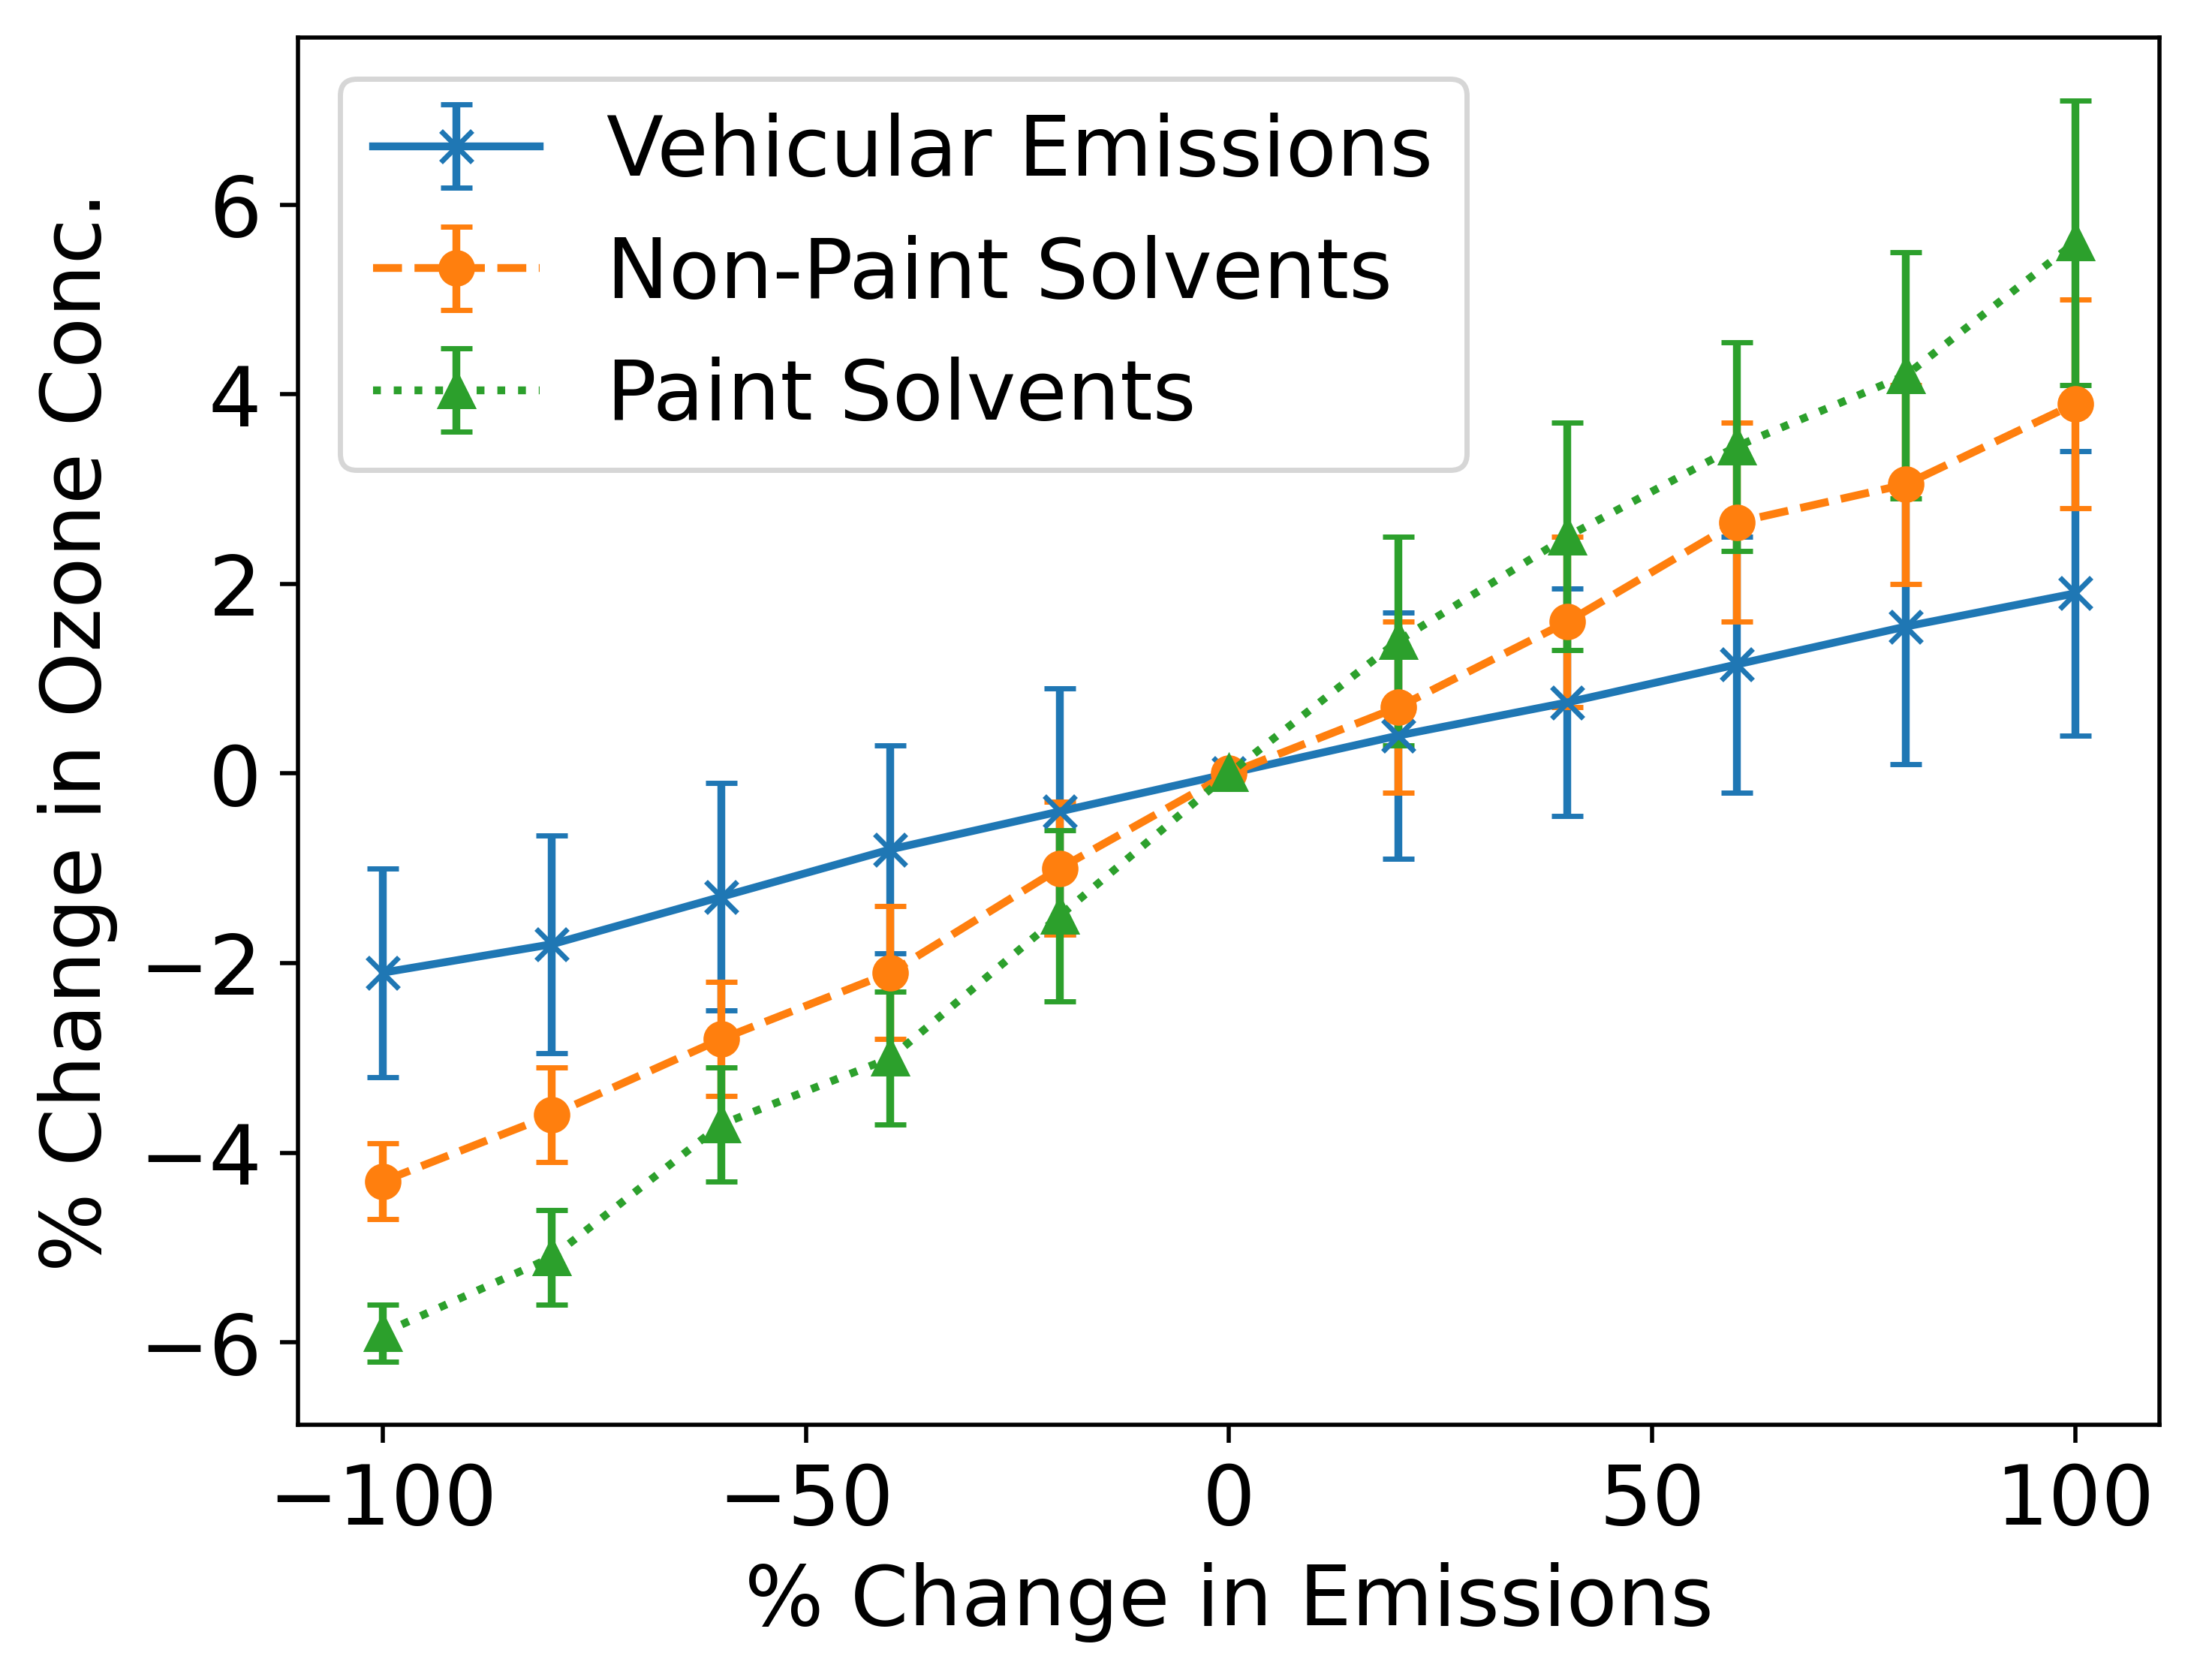

Write the Python code that produced this figure.
import numpy as np
import matplotlib.pyplot as plt

# Set font size
font = {'family' : 'normal',
        'weight' : 'normal',
        'size'   : 16}
plt.rc('font', **font)

# Load data from three different files into three different variables
veh = np.loadtxt('vehicular.txt',skiprows=1)
paint = np.loadtxt('paint.txt',skiprows=1)
solvents = np.loadtxt('solvents.txt',skiprows=1)

# Plot each line with errorbars (yerr), adding a cap to the end of the errorbars
plt.errorbar(veh[:,0], veh[:,1], yerr=veh[:,2], label='Vehicular Emissions', capsize=3, fmt='x-')
plt.errorbar(solvents[:,0], solvents[:,1], yerr=solvents[:,2], label='Non-Paint Solvents', capsize=3, fmt='o--')
plt.errorbar(paint[:,0], paint[:,1], yerr=paint[:,2], label='Paint Solvents', capsize=3, fmt='^:')

# Add axis labels and a legend to the plot
plt.xlabel('% Change in Emissions')
plt.ylabel('% Change in Ozone Conc.')
plt.legend()

# Save the figure. bbox_inches sets the borders automatically, and dpi sets the resolution of the image
plt.savefig('errorbar.png',bbox_inches='tight',dpi=500)
